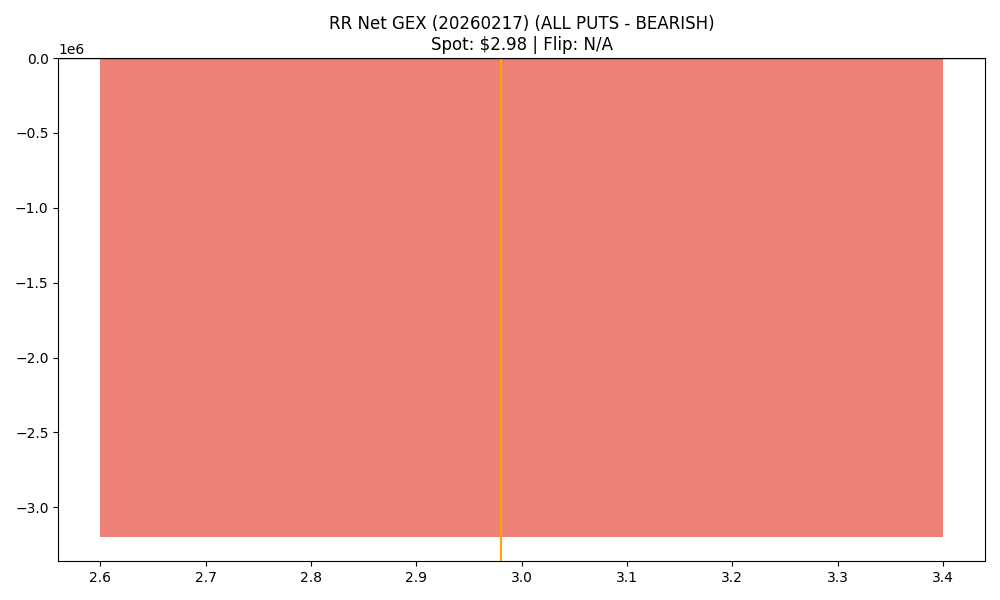

Source data for this figure (header and first rows):
strike, call_gex, put_gex, call_dex, put_dex, net_greek_delta, net_gex
3.0, 2338175, 5538439, 2108180, -3954371, -0.144, -3200264
